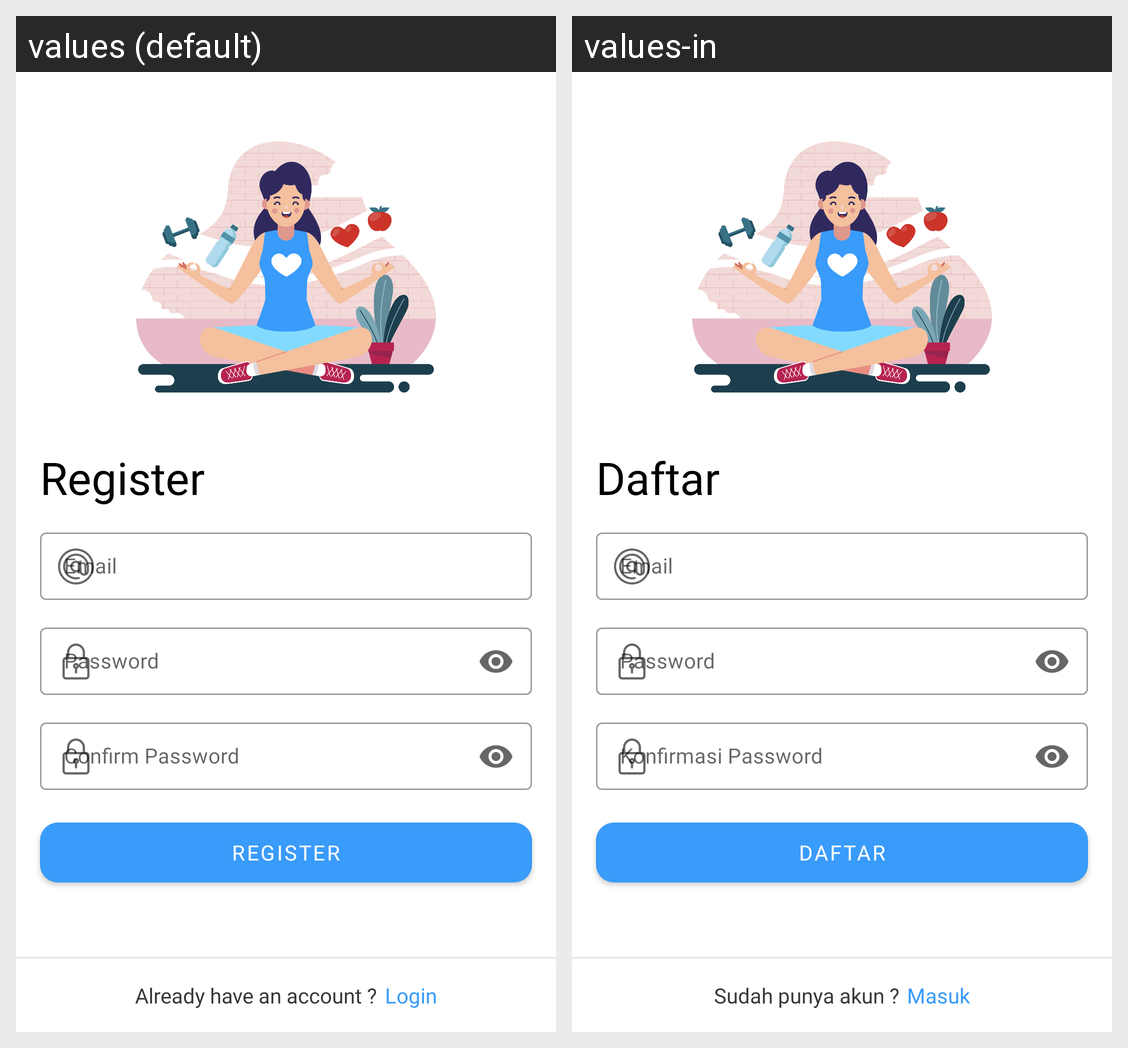

Here is an Android app screen in its default locale and in the app's own translations. Write out the translated-string differences for the strings that appear on this screen.
Android screen res/layout/activity_register.xml rendered under 2 locales, left to right: values (default), values-in. Device: Nexus 5 (rendered at 1080×1920; each locale shown at half size, 540×960, under a caption strip naming it); theme Theme.Sehatin.
Strings drawn on this screen, with the default value and each locale's value (text and hints the layout hard-codes, and strings that could not be matched under every locale, appear in the picture but are not listed):

register
  values: Register
  values-in: Daftar

password
  values: Password
  values-in: Password  [not translated; the default value is used]

confirm_password
  values: Confirm Password
  values-in: Konfirmasi Password

already_have_an_account
  values: Already have an account ?
  values-in: Sudah punya akun ?

login
  values: Login
  values-in: Masuk
